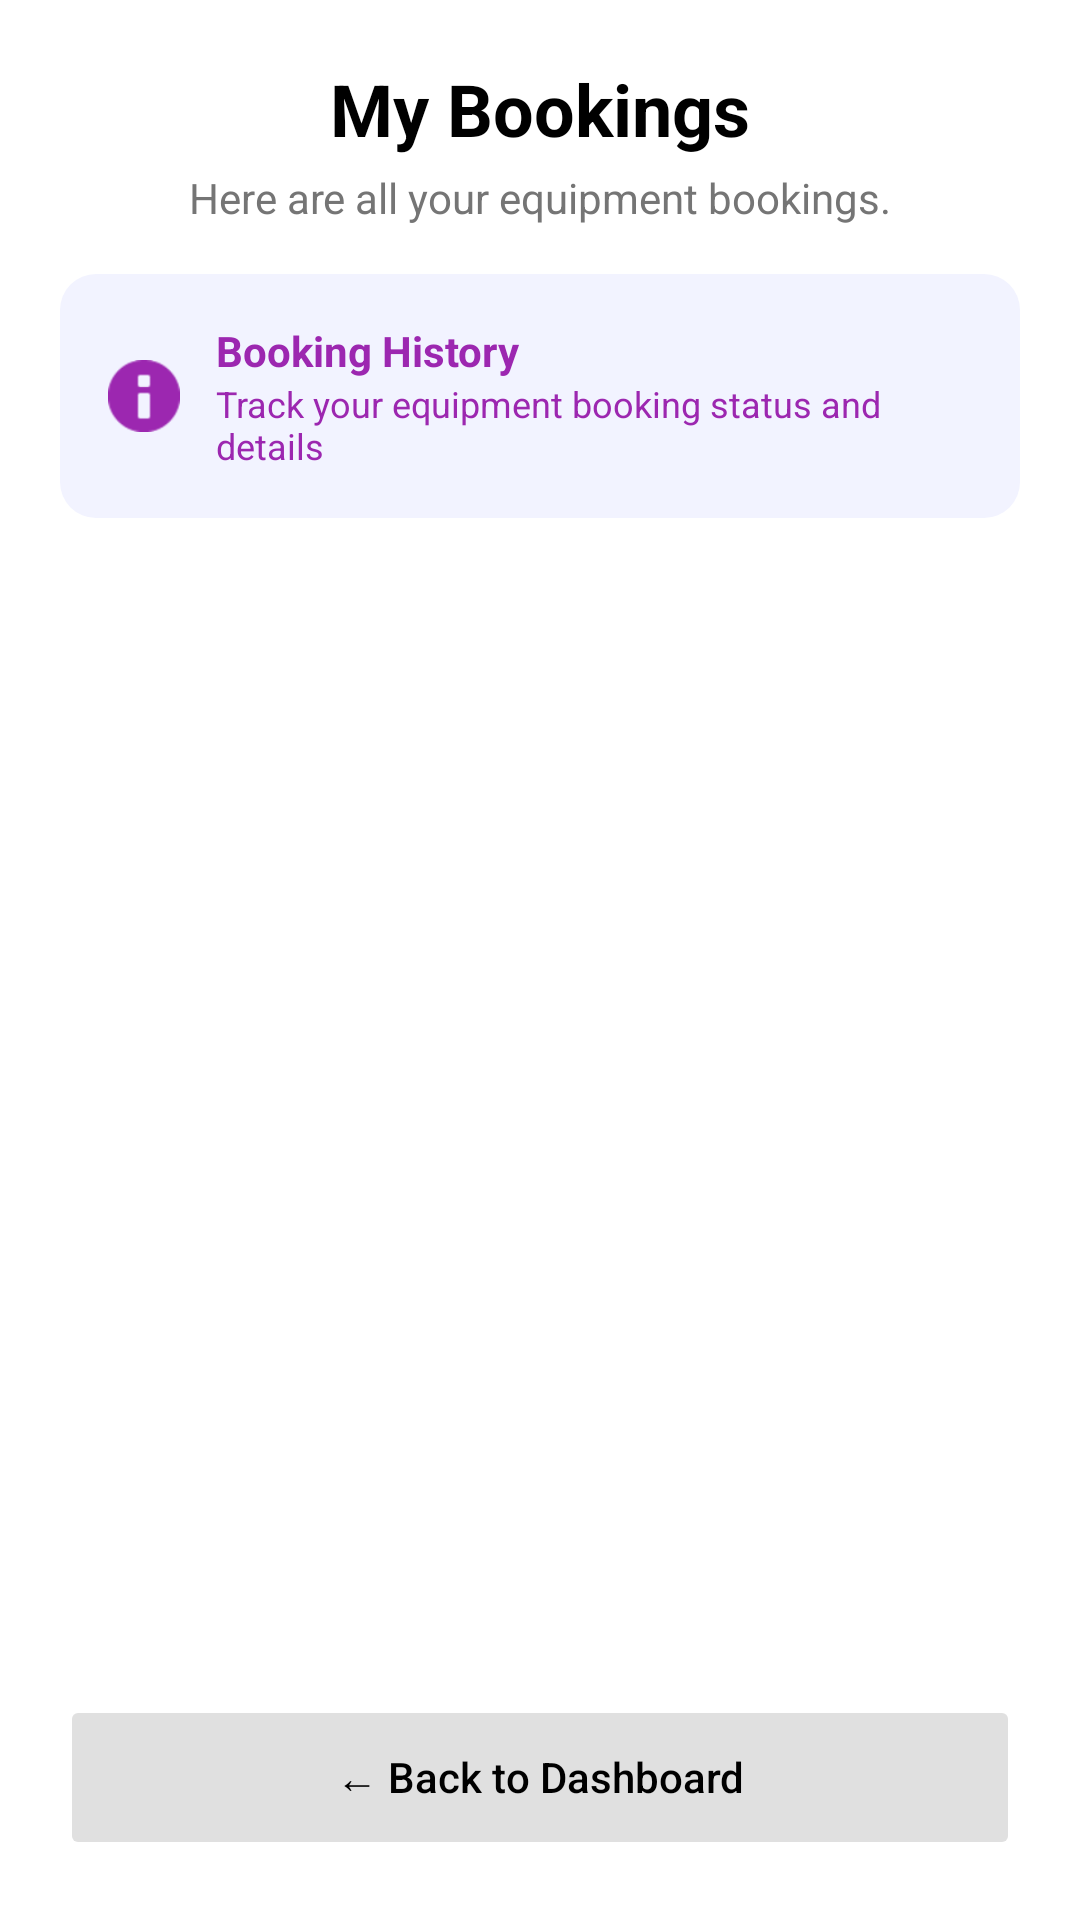

Android layout source for this screen:
<!-- AndroidManifest.xml: application theme Theme.UniEquip -->
<!-- res/layout/activity_my_bookings.xml -->
<?xml version="1.0" encoding="utf-8"?>
<RelativeLayout xmlns:android="http://schemas.android.com/apk/res/android"
    xmlns:app="http://schemas.android.com/apk/res-auto"
    android:layout_width="match_parent"
    android:layout_height="match_parent"
    android:background="@android:color/white"
    android:padding="20dp">

    <LinearLayout
        android:id="@+id/footerLayout"
        android:layout_width="match_parent"
        android:layout_height="wrap_content"
        android:layout_alignParentBottom="true"
        android:orientation="vertical"
        android:paddingTop="8dp"
        android:background="@android:color/white"> <Button
        android:id="@+id/btnBackDashboard"
        android:layout_width="match_parent"
        android:layout_height="55dp"
        android:text="← Back to Dashboard"
        android:textColor="@android:color/black"
        android:textAllCaps="false"
        android:backgroundTint="#E0E0E0"
        app:cornerRadius="12dp"
        android:stateListAnimator="@null"/>
    </LinearLayout>

    <androidx.core.widget.NestedScrollView
        android:layout_width="match_parent"
        android:layout_height="match_parent"
        android:layout_above="@id/footerLayout"
        android:fillViewport="true"
        android:scrollbars="vertical">

        <LinearLayout
            android:layout_width="match_parent"
            android:layout_height="wrap_content"
            android:orientation="vertical">

            <LinearLayout
                android:id="@+id/headerLayout"
                android:layout_width="match_parent"
                android:layout_height="wrap_content"
                android:orientation="vertical"
                android:gravity="center_horizontal"
                android:layout_marginBottom="16dp">

                <TextView
                    android:layout_width="wrap_content"
                    android:layout_height="wrap_content"
                    android:text="My Bookings"
                    android:textSize="24sp"
                    android:textColor="@android:color/black"
                    android:textStyle="bold" />

                <TextView
                    android:layout_width="wrap_content"
                    android:layout_height="wrap_content"
                    android:text="Here are all your equipment bookings."
                    android:textColor="#757575"
                    android:textSize="14sp"
                    android:layout_marginTop="4dp"
                    android:layout_marginBottom="16dp"/>

                <LinearLayout
                    android:layout_width="match_parent"
                    android:layout_height="wrap_content"
                    android:background="@drawable/bg_rounded_input"
                    android:backgroundTint="#F2F3FF"
                    android:padding="16dp"
                    android:orientation="horizontal"
                    android:gravity="center_vertical">

                    <ImageView
                        android:layout_width="24dp"
                        android:layout_height="24dp"
                        android:src="@android:drawable/ic_dialog_info"
                        app:tint="@color/purple_500"
                        android:layout_marginEnd="12dp"/>

                    <LinearLayout
                        android:layout_width="match_parent"
                        android:layout_height="wrap_content"
                        android:orientation="vertical">
                        <TextView
                            android:layout_width="wrap_content"
                            android:layout_height="wrap_content"
                            android:text="Booking History"
                            android:textColor="@color/purple_500"
                            android:textStyle="bold"
                            android:textSize="14sp"/>
                        <TextView
                            android:layout_width="wrap_content"
                            android:layout_height="wrap_content"
                            android:text="Track your equipment booking status and details"
                            android:textColor="@color/purple_500"
                            android:textSize="12sp"/>
                    </LinearLayout>
                </LinearLayout>
            </LinearLayout>

            <androidx.recyclerview.widget.RecyclerView
                android:id="@+id/recyclerMyBookings"
                android:layout_width="match_parent"
                android:layout_height="wrap_content"
                android:nestedScrollingEnabled="false"
                android:clipToPadding="false"
                android:paddingBottom="10dp"/>

        </LinearLayout>
    </androidx.core.widget.NestedScrollView>

</RelativeLayout>
<!-- resources referenced by this layout -->
<resources>
  <color name="purple_500">#9C27B0</color>
  <!-- drawable bg_rounded_input (drawable) -->
  <?xml version="1.0" encoding="utf-8"?>
  <shape xmlns:android="http://schemas.android.com/apk/res/android">
      <solid android:color="@color/gray_input" />
      <corners android:radius="12dp" />
  </shape>
  <style name="Theme.UniEquip" parent="Base.Theme.UniEquip" />
  <color name="gray_input">#F1F2F6</color>
  <style name="Base.Theme.UniEquip" parent="Theme.Material3.DayNight.NoActionBar">
          
          
      </style>
</resources>
